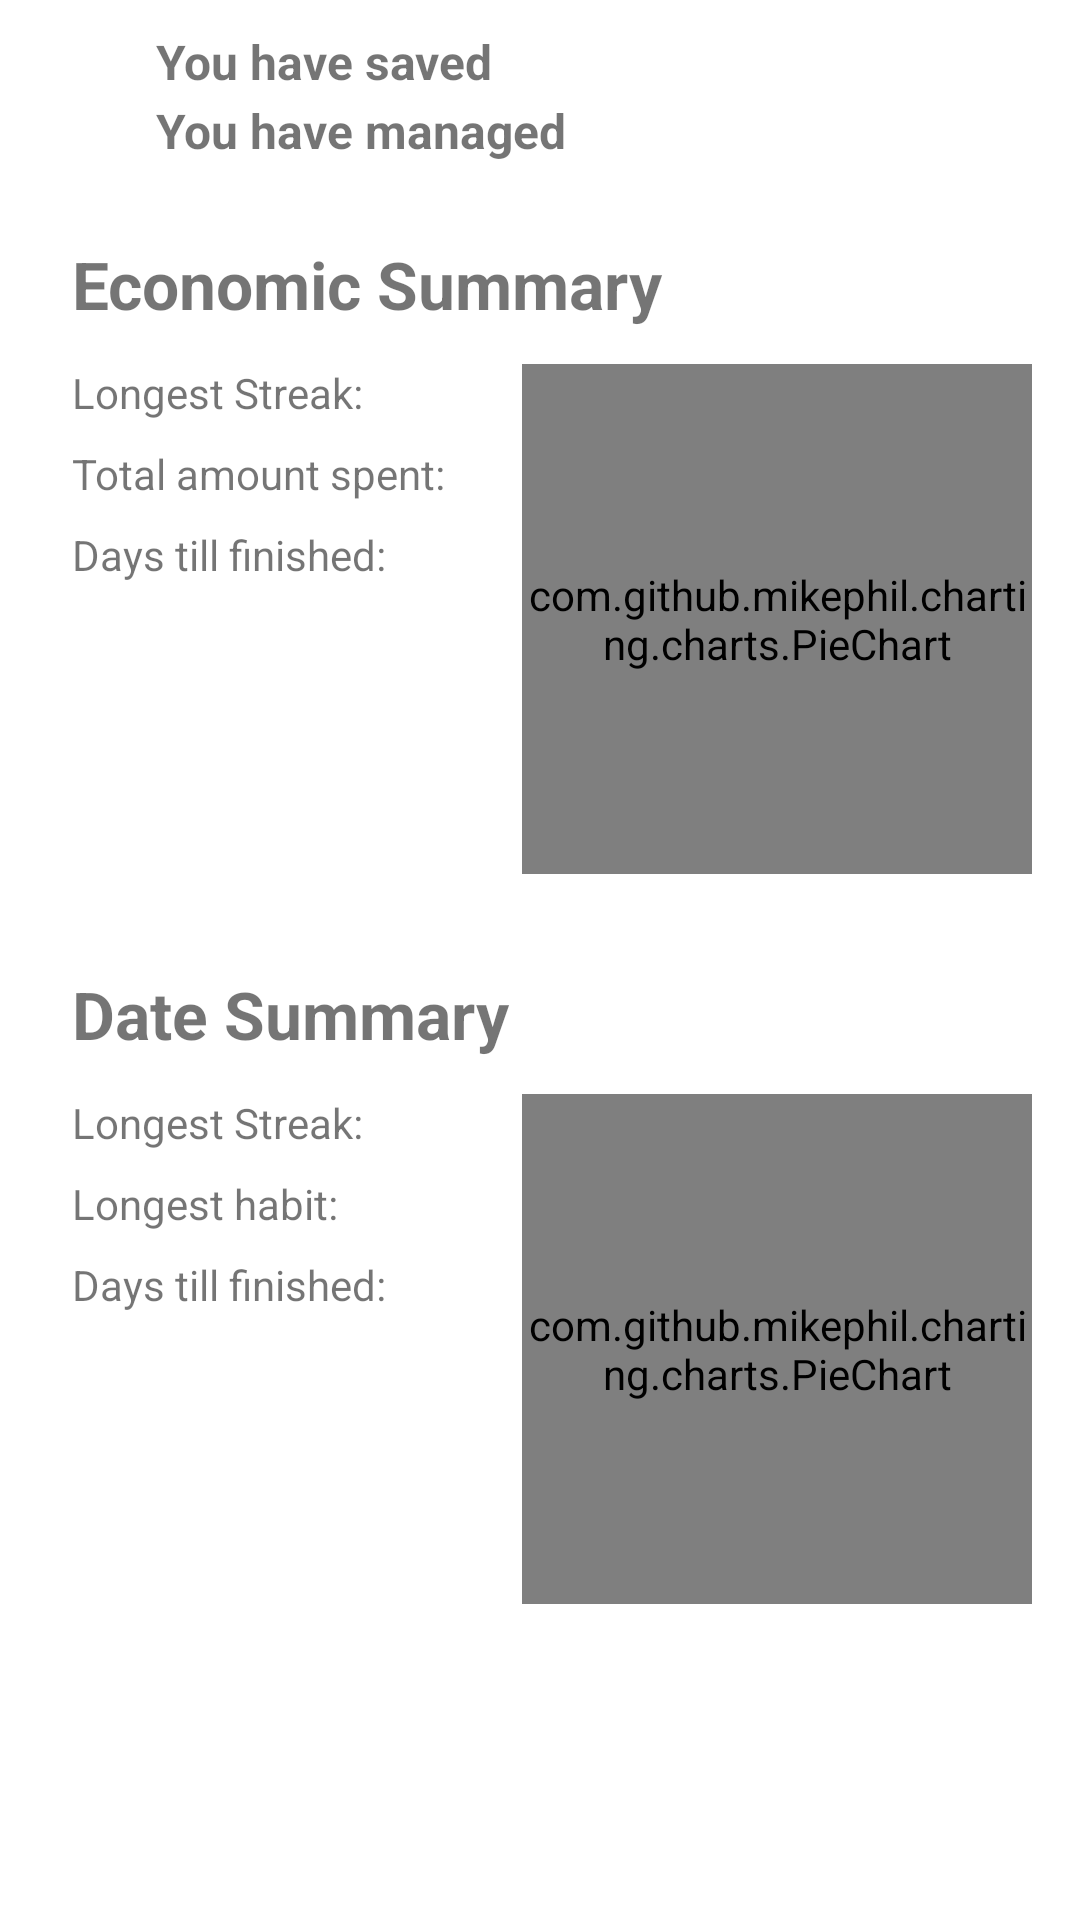

Android layout source for this screen:
<!-- AndroidManifest.xml: application theme AppTheme -->
<!-- res/layout/bottom_sheet.xml -->
<?xml version="1.0" encoding="utf-8"?>
<LinearLayout xmlns:android="http://schemas.android.com/apk/res/android"
    xmlns:app="http://schemas.android.com/apk/res-auto"
    xmlns:tools="http://schemas.android.com/tools"
    android:id="@+id/bottom_sheet"
    android:layout_width="match_parent"
    android:layout_height="wrap_content"
    android:background="@color/colorPrimary"
    android:orientation="vertical"
    app:behavior_hideable="true"
    app:behavior_peekHeight="64dp"
    app:layout_behavior="android.support.design.widget.BottomSheetBehavior"
    android:elevation="4dp"
    >

    <android.support.constraint.ConstraintLayout
        android:layout_width="match_parent"
        android:layout_height="64dp"
        android:layout_gravity="center_vertical"
        android:orientation="horizontal"
        android:padding="8dp"
        android:weightSum="3">

        <TextView
            android:id="@+id/bottom_sheet_top_eco"
            android:layout_width="wrap_content"
            android:layout_height="23dp"
            android:layout_marginStart="4dp"
            android:layout_marginTop="8dp"
            android:text="@string/you_have_saved"
            android:textSize="16dp"
            android:textStyle="bold"
            app:layout_constraintBottom_toTopOf="@+id/bottom_sheet_top_date"
            app:layout_constraintStart_toEndOf="@+id/btn_bottomSheetToggle"
            app:layout_constraintTop_toTopOf="parent" />

        <TextView
            android:id="@+id/bottom_sheet_top_date"
            android:layout_width="0dp"
            android:layout_height="wrap_content"
            android:layout_marginBottom="8dp"
            android:layout_weight="3"
            android:text="@string/you_have_managed"
            android:textSize="16dp"
            android:textStyle="bold"
            app:layout_constraintBottom_toBottomOf="parent"
            app:layout_constraintStart_toStartOf="@+id/bottom_sheet_top_eco"
            app:layout_constraintTop_toBottomOf="@+id/bottom_sheet_top_eco" />

        <ImageButton
            android:id="@+id/btn_bottomSheetToggle"
            android:layout_width="40dp"
            android:layout_height="40dp"
            android:layout_gravity="start|end"
            android:layout_marginStart="0dp"
            android:layout_marginTop="8dp"
            android:layout_marginBottom="8dp"
            android:layout_weight="1"
            android:background="?attr/selectableItemBackgroundBorderless"
            android:src="@drawable/ic_expand_less"
            android:tint="@color/colorAccent"
            app:layout_constraintBottom_toBottomOf="parent"
            app:layout_constraintStart_toStartOf="parent"
            app:layout_constraintTop_toTopOf="parent" />

    </android.support.constraint.ConstraintLayout>


    <android.support.constraint.ConstraintLayout
        android:layout_width="match_parent"
        android:layout_height="wrap_content"
        android:layout_gravity="center_vertical"
        android:orientation="horizontal"
        android:padding="8dp"
        android:weightSum="3">

        <TextView
            android:id="@+id/textView2"
            android:layout_width="match_parent"
            android:layout_height="wrap_content"
            android:layout_marginStart="16dp"
            android:layout_marginTop="8dp"
            android:layout_marginEnd="16dp"
            android:text="@string/economic_summary"
            android:textSize="22dp"
            android:textStyle="bold"
            app:layout_constraintStart_toStartOf="parent"
            app:layout_constraintTop_toTopOf="parent" />

        <TextView
            android:id="@+id/longestStreakEcoText"
            android:layout_width="0dp"
            android:layout_height="wrap_content"
            android:layout_marginStart="16dp"
            android:layout_marginTop="12dp"
            android:layout_marginEnd="8dp"
            android:text="@string/longest_streak"
            app:layout_constraintEnd_toStartOf="@+id/chart_bottomSheetPieEco"
            app:layout_constraintStart_toStartOf="parent"
            app:layout_constraintTop_toBottomOf="@+id/textView2" />


        <TextView
            android:id="@+id/failedTotalText"
            android:layout_width="0dp"
            android:layout_height="wrap_content"
            android:layout_marginTop="8dp"
            android:layout_marginEnd="8dp"
            android:text="@string/total_amount_spent"
            app:layout_constraintEnd_toStartOf="@+id/chart_bottomSheetPieEco"
            app:layout_constraintStart_toStartOf="@+id/longestStreakEcoText"
            app:layout_constraintTop_toBottomOf="@+id/longestStreakEcoText" />

        <TextView
            android:id="@+id/daysTillFinishedEcoText"
            android:layout_width="0dp"
            android:layout_height="wrap_content"
            android:layout_marginTop="8dp"
            android:layout_marginEnd="8dp"
            android:text="@string/days_till_finished"
            app:layout_constraintEnd_toStartOf="@+id/chart_bottomSheetPieEco"
            app:layout_constraintStart_toStartOf="@+id/failedTotalText"
            app:layout_constraintTop_toBottomOf="@+id/failedTotalText" />

        <com.github.mikephil.charting.charts.PieChart
            android:id="@+id/chart_bottomSheetPieEco"
            android:layout_width="170dp"
            android:layout_height="170dp"
            android:layout_marginEnd="8dp"
            android:layout_marginBottom="8dp"
            app:layout_constraintBottom_toBottomOf="parent"
            app:layout_constraintEnd_toEndOf="parent"
            app:layout_constraintTop_toTopOf="@+id/longestStreakEcoText"></com.github.mikephil.charting.charts.PieChart>
    </android.support.constraint.ConstraintLayout>

    <android.support.constraint.ConstraintLayout
        android:layout_width="match_parent"
        android:layout_height="wrap_content"
        android:layout_gravity="center_vertical"
        android:orientation="horizontal"
        android:padding="8dp"
        android:weightSum="3">

        <TextView
            android:id="@+id/textView7"
            android:layout_width="match_parent"
            android:layout_height="wrap_content"
            android:layout_marginStart="16dp"
            android:layout_marginTop="8dp"
            android:layout_marginEnd="16dp"
            android:text="@string/date_summary"
            android:textSize="22dp"
            android:textStyle="bold"
            app:layout_constraintStart_toStartOf="parent"
            app:layout_constraintTop_toTopOf="parent" />

        <TextView
            android:id="@+id/longestStreakDateText"
            android:layout_width="0dp"
            android:layout_height="wrap_content"
            android:layout_marginStart="16dp"
            android:layout_marginTop="12dp"
            android:layout_marginEnd="8dp"
            android:text="@string/longest_streak"
            app:layout_constraintEnd_toStartOf="@+id/chart_bottomSheetPieDate"
            app:layout_constraintStart_toStartOf="parent"
            app:layout_constraintTop_toBottomOf="@+id/textView7" />


        <TextView
            android:id="@+id/longestDateHabitText"
            android:layout_width="0dp"
            android:layout_height="wrap_content"
            android:layout_marginTop="8dp"
            android:layout_marginEnd="8dp"
            android:text="@string/longest_habit"
            app:layout_constraintEnd_toStartOf="@+id/chart_bottomSheetPieDate"
            app:layout_constraintStart_toStartOf="@+id/longestStreakDateText"
            app:layout_constraintTop_toBottomOf="@+id/longestStreakDateText" />

        <TextView
            android:id="@+id/daysTillFinishedDateText"
            android:layout_width="0dp"
            android:layout_height="wrap_content"
            android:layout_marginTop="8dp"
            android:layout_marginEnd="8dp"
            android:text="@string/days_till_finished"
            app:layout_constraintEnd_toStartOf="@+id/chart_bottomSheetPieDate"
            app:layout_constraintStart_toStartOf="@+id/longestDateHabitText"
            app:layout_constraintTop_toBottomOf="@+id/longestDateHabitText" />

        <com.github.mikephil.charting.charts.PieChart
            android:id="@+id/chart_bottomSheetPieDate"
            android:layout_width="170dp"
            android:layout_height="170dp"
            android:layout_marginEnd="8dp"
            android:layout_marginBottom="8dp"
            app:layout_constraintBottom_toBottomOf="parent"
            app:layout_constraintEnd_toEndOf="parent"
            app:layout_constraintTop_toTopOf="@+id/longestStreakDateText"></com.github.mikephil.charting.charts.PieChart>
    </android.support.constraint.ConstraintLayout>

</LinearLayout>
<!-- resources referenced by this layout -->
<resources>
  <color name="colorAccent">#353535</color>
  <color name="colorPrimary">#ffffff</color>
  <string name="date_summary">Date Summary</string>
  <string name="days_till_finished">Days till finished:</string>
  <string name="economic_summary">Economic Summary</string>
  <string name="longest_habit">Longest habit:</string>
  <string name="longest_streak">Longest Streak:</string>
  <string name="total_amount_spent">Total amount spent:</string>
  <string name="you_have_managed">You have managed</string>
  <string name="you_have_saved">You have saved</string>
  <style name="AppTheme" parent="Theme.AppCompat.Light">
          
          <item name="colorPrimary">@color/colorPrimary</item>
          <item name="colorPrimaryDark">@color/colorPrimary</item>
          <item name="colorAccent">@color/colorAccent</item>
          <item name="android:windowLightStatusBar" tools:targetApi="m">true</item>
          <item name="actionBarStyle">@style/Theme.MyApp.ActionBar</item>
          <item name="android:windowBackground">@color/colorPrimary</item>
  
      </style>
  <style name="Theme.MyApp.ActionBar" parent="Widget.AppCompat.Light.ActionBar.Solid.Inverse">
          
          
          
          <item name="elevation">0dp</item>
      </style>
</resources>
